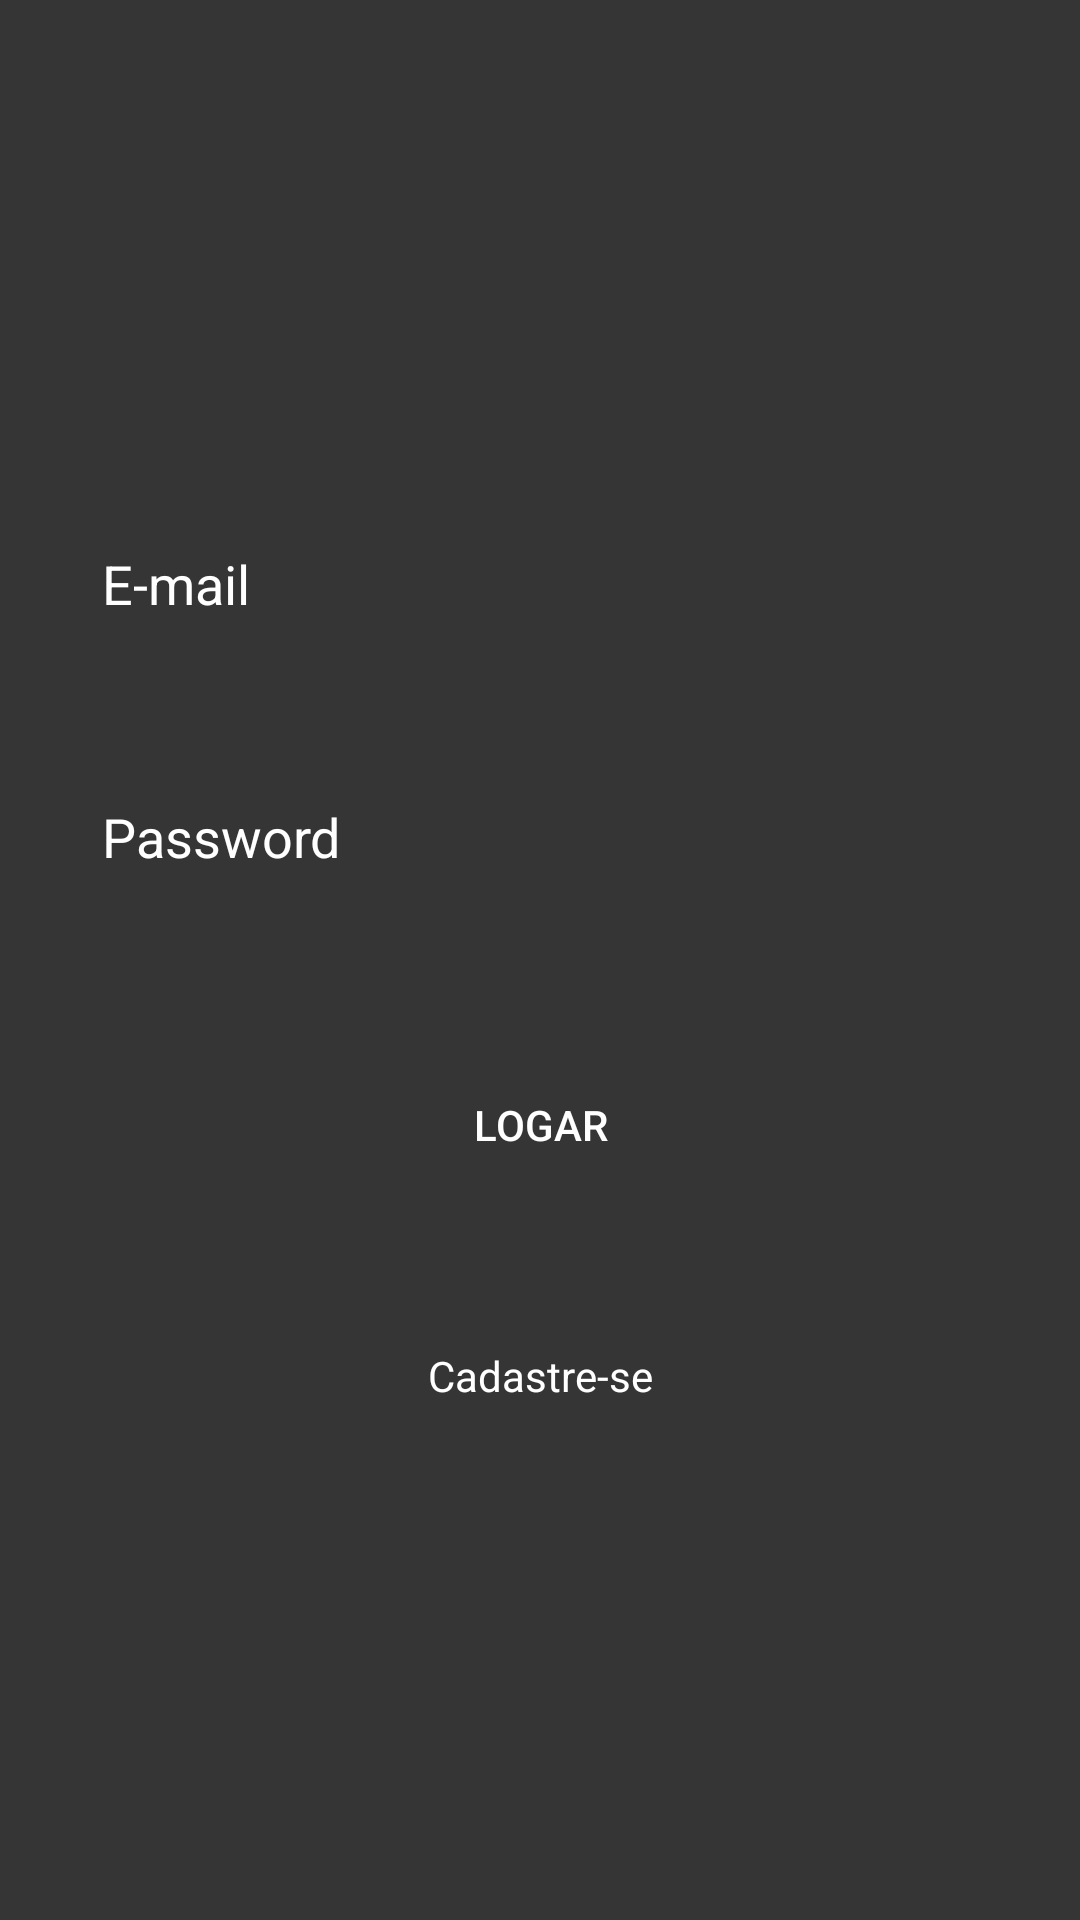

Here is an Android app screen rendered from its layout file. Give the layout XML and the strings, colors and styles it references.
<!-- AndroidManifest.xml: application theme AppThemeNoBar -->
<!-- res/layout/activity_login.xml -->
<?xml version="1.0" encoding="utf-8"?>
<androidx.constraintlayout.widget.ConstraintLayout xmlns:android="http://schemas.android.com/apk/res/android"
    xmlns:app="http://schemas.android.com/apk/res-auto"
    xmlns:tools="http://schemas.android.com/tools"
    android:layout_width="match_parent"
    android:layout_height="match_parent"
    tools:context=".ui.login.LoginActivity"
    android:id="@+id/coordinatorLayout"
    android:background="@color/colorGray">

    <EditText
        android:id="@+id/edtEmail"
        android:layout_width="0dp"
        android:layout_height="wrap_content"
        android:layout_marginStart="24dp"
        android:layout_marginEnd="24dp"
        android:background="@drawable/background_text"
        android:ems="10"
        android:hint="@string/email"
        android:inputType="textWebEmailAddress"
        android:padding="10dp"
        android:textColorHint="@android:color/white"
        android:textColorLink="@android:color/white"
        app:layout_constraintBottom_toTopOf="@+id/edtPassword"
        app:layout_constraintEnd_toEndOf="parent"
        app:layout_constraintStart_toStartOf="parent"
        app:layout_constraintTop_toTopOf="parent"
        app:layout_constraintVertical_chainStyle="packed" />

    <EditText
        android:layout_width="0dp"
        android:layout_height="wrap_content"
        android:ems="10"
        android:id="@+id/edtPassword"
        android:inputType="textWebPassword"
        android:hint="@string/password"
        android:background="@drawable/background_text"
        android:textColorLink="@android:color/white"
        android:textColorHint="@android:color/white"
        android:padding="10dp"
        app:layout_constraintTop_toBottomOf="@+id/edtEmail"
        app:layout_constraintBottom_toTopOf="@+id/btnLogin"
        android:layout_marginEnd="24dp"
        app:layout_constraintEnd_toEndOf="parent"
        android:layout_marginStart="24dp"
        app:layout_constraintStart_toStartOf="parent"
        android:layout_marginTop="40dp"/>

    <Button
        android:text="@string/logar"
        android:layout_width="0dp"
        android:layout_height="wrap_content"
        android:id="@+id/btnLogin"
        app:layout_constraintTop_toBottomOf="@+id/edtPassword"
        app:layout_constraintBottom_toTopOf="@+id/txtRegister"
        app:layout_constraintEnd_toEndOf="parent"
        android:layout_marginEnd="24dp"
        app:layout_constraintStart_toStartOf="parent"
        android:layout_marginStart="24dp"
        android:layout_marginTop="50dp"
        android:background="@drawable/background_button"
        android:textColorLink="@color/colorPrimary"
        android:textColor="@android:color/white"/>

    <TextView
        android:text="@string/cadastre"
        android:layout_width="wrap_content"
        android:layout_height="wrap_content"
        android:id="@+id/txtRegister"
        android:textColorLink="@android:color/white"
        android:textColor="@android:color/white"
        app:layout_constraintBottom_toBottomOf="parent"
        app:layout_constraintTop_toBottomOf="@+id/btnLogin"
        app:layout_constraintEnd_toEndOf="parent"
        android:layout_marginEnd="8dp"
        app:layout_constraintStart_toStartOf="parent"
        android:layout_marginStart="8dp"
        android:layout_marginTop="50dp"/>

</androidx.constraintlayout.widget.ConstraintLayout>
<!-- resources referenced by this layout -->
<resources>
  <color name="colorGray">#353535</color>
  <color name="colorPrimary">#000000</color>
  <string name="cadastre">Cadastre-se</string>
  <string name="email">E-mail</string>
  <string name="logar">Logar</string>
  <string name="password">Password</string>
  <style name="AppThemeNoBar" parent="Theme.AppCompat.Light.NoActionBar">
          <item name="colorPrimary">@color/colorPrimary</item>
          <item name="colorPrimaryDark">@color/colorPrimaryDark</item>
          <item name="colorAccent">@color/colorAccent</item>
      </style>
  <color name="colorPrimaryDark">#292929</color>
  <color name="colorAccent">#FFFFFF</color>
</resources>
